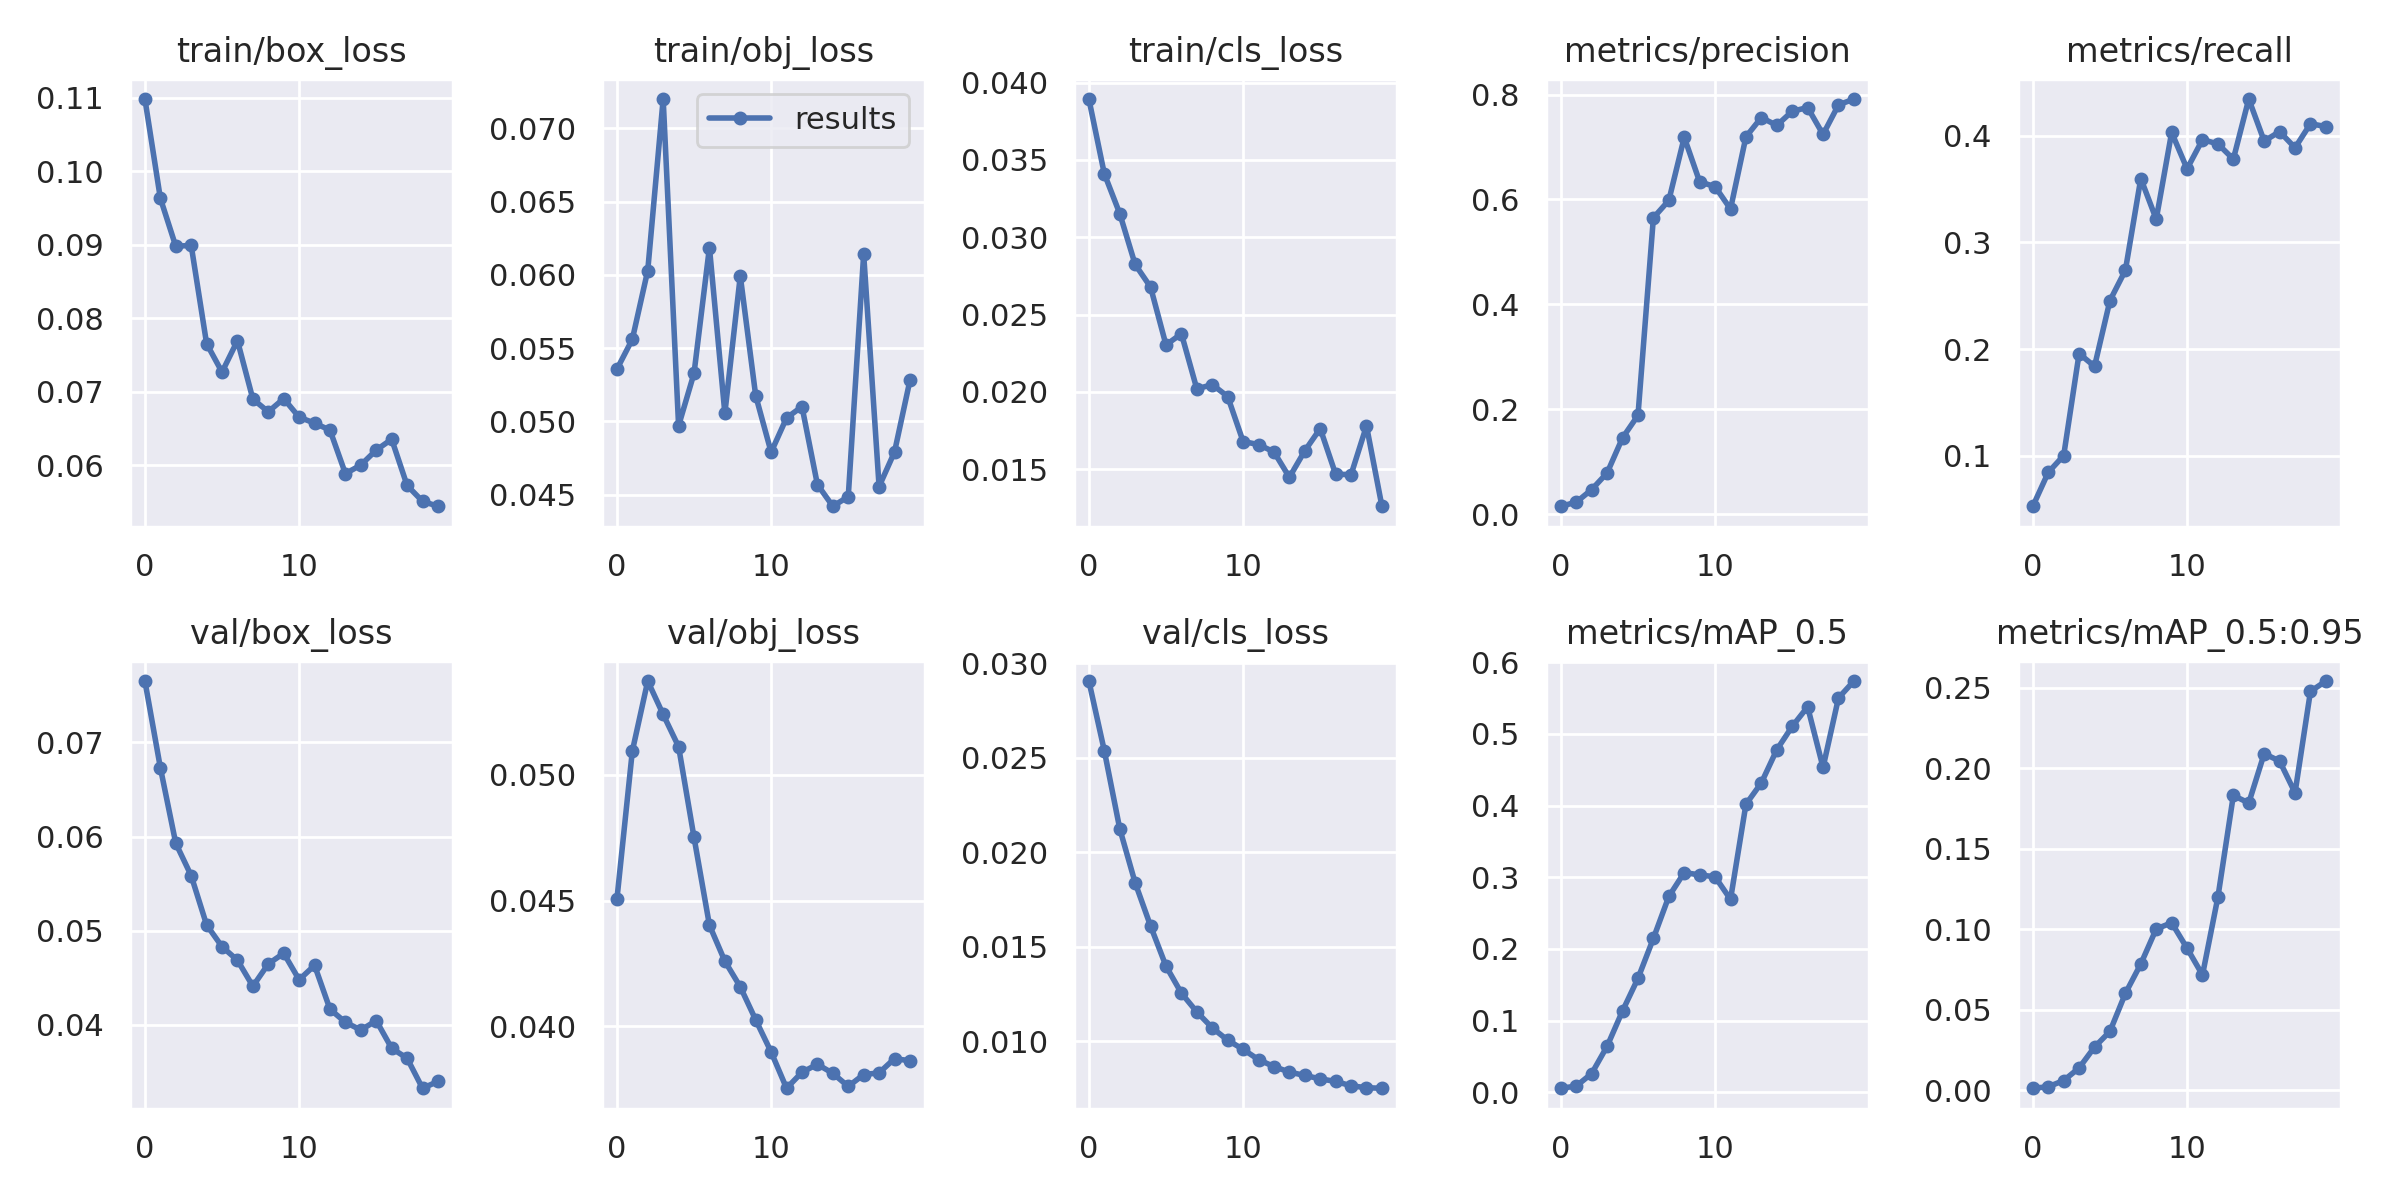

The table this chart was drawn from, first rows:
epoch, train/box_loss, train/obj_loss, train/cls_loss, metrics/precision, metrics/recall, metrics/mAP_0.5, metrics/mAP_0.5:0.95, val/box_loss, val/obj_loss, val/cls_loss, x/lr0, x/lr1, x/lr2
0, 0.1099, 0.05356, 0.03894, 0.01486, 0.0528, 0.005777, 0.001126, 0.07654, 0.04505, 0.02906, 0.00041, 0.00041, 0.09631
1, 0.09635, 0.0556, 0.03411, 0.02263, 0.08452, 0.008816, 0.002052, 0.06734, 0.05094, 0.02537, 0.0008254, 0.0008254, 0.09252
2, 0.08981, 0.0603, 0.03154, 0.04669, 0.1003, 0.02634, 0.005918, 0.05929, 0.05372, 0.02124, 0.001223, 0.001223, 0.08872
3, 0.08994, 0.072, 0.02824, 0.07845, 0.1958, 0.06438, 0.01377, 0.05584, 0.05239, 0.01838, 0.001588, 0.001588, 0.08489
4, 0.07656, 0.0497, 0.02678, 0.1454, 0.1838, 0.1137, 0.02673, 0.0506, 0.05112, 0.01609, 0.00191, 0.00191, 0.08101
5, 0.07269, 0.05327, 0.02304, 0.1882, 0.2455, 0.159, 0.0365, 0.04829, 0.04751, 0.01397, 0.002179, 0.002179, 0.07708
6, 0.07697, 0.06187, 0.02376, 0.565, 0.2738, 0.2148, 0.06009, 0.04685, 0.04402, 0.01254, 0.002387, 0.002387, 0.07309
7, 0.06902, 0.05055, 0.02019, 0.598, 0.3597, 0.2733, 0.07839, 0.04408, 0.04259, 0.01154, 0.002527, 0.002527, 0.06903
8, 0.06728, 0.05993, 0.02047, 0.7184, 0.3216, 0.3066, 0.1002, 0.04646, 0.04157, 0.0107, 0.002598, 0.002598, 0.0649
9, 0.06908, 0.05175, 0.0197, 0.6336, 0.4029, 0.3034, 0.104, 0.04759, 0.04026, 0.01005, 0.002599, 0.002599, 0.0607
10, 0.06655, 0.0479, 0.01679, 0.6243, 0.3688, 0.3007, 0.08817, 0.04477, 0.03899, 0.009564, 0.002535, 0.002535, 0.05643
11, 0.06574, 0.05023, 0.01659, 0.5817, 0.3962, 0.2692, 0.07156, 0.04631, 0.03755, 0.009018, 0.002412, 0.002412, 0.05211
12, 0.06479, 0.05101, 0.01612, 0.7193, 0.3921, 0.4018, 0.12, 0.04164, 0.03818, 0.008651, 0.00224, 0.00224, 0.04774
13, 0.05887, 0.04569, 0.01447, 0.7561, 0.3779, 0.4317, 0.1832, 0.04025, 0.0385, 0.008361, 0.002029, 0.002029, 0.04333
14, 0.06004, 0.04421, 0.01619, 0.7411, 0.4342, 0.4778, 0.1785, 0.03943, 0.03814, 0.008181, 0.001796, 0.001796, 0.0389
15, 0.06208, 0.04486, 0.01762, 0.7681, 0.3948, 0.5104, 0.2091, 0.04043, 0.03762, 0.008002, 0.001555, 0.001555, 0.03445
16, 0.06355, 0.06142, 0.01467, 0.7752, 0.4037, 0.5377, 0.2046, 0.03749, 0.03809, 0.007863, 0.001326, 0.001326, 0.03003
17, 0.05726, 0.04555, 0.01464, 0.7239, 0.3885, 0.4532, 0.1848, 0.03643, 0.03816, 0.007636, 0.001125, 0.001125, 0.02562
18, 0.0551, 0.04791, 0.0178, 0.7802, 0.411, 0.5501, 0.2478, 0.03324, 0.03872, 0.007531, 0.0009725, 0.0009725, 0.02127
19, 0.05443, 0.05279, 0.0126, 0.7914, 0.4084, 0.5737, 0.2543, 0.03396, 0.03864, 0.007504, 0.0008855, 0.0008855, 0.01699
